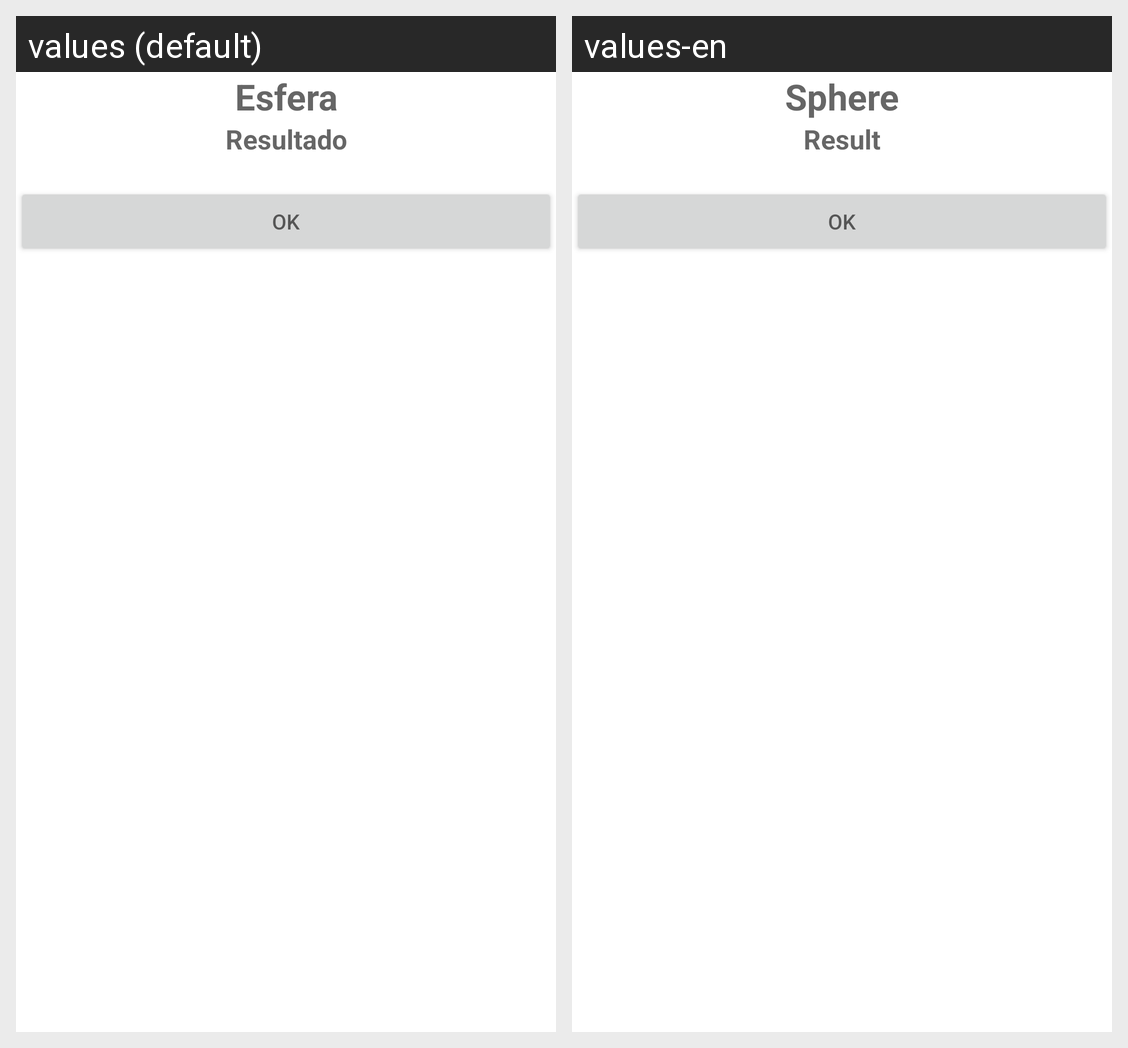

Locale-by-locale string values for the Android screen shown in this grid:
Android screen res/layout/activity_resultado_esfera.xml rendered under 2 locales, left to right: values (default), values-en. Device: Nexus 5 (rendered at 1080×1920; each locale shown at half size, 540×960, under a caption strip naming it); theme Theme.CalculosAPP.
Strings drawn on this screen, with the default value and each locale's value (text and hints the layout hard-codes, and strings that could not be matched under every locale, appear in the picture but are not listed):

esfera
  values: Esfera
  values-en: Sphere

resultado
  values: Resultado
  values-en: Result

ok
  values: OK
  values-en: OK
